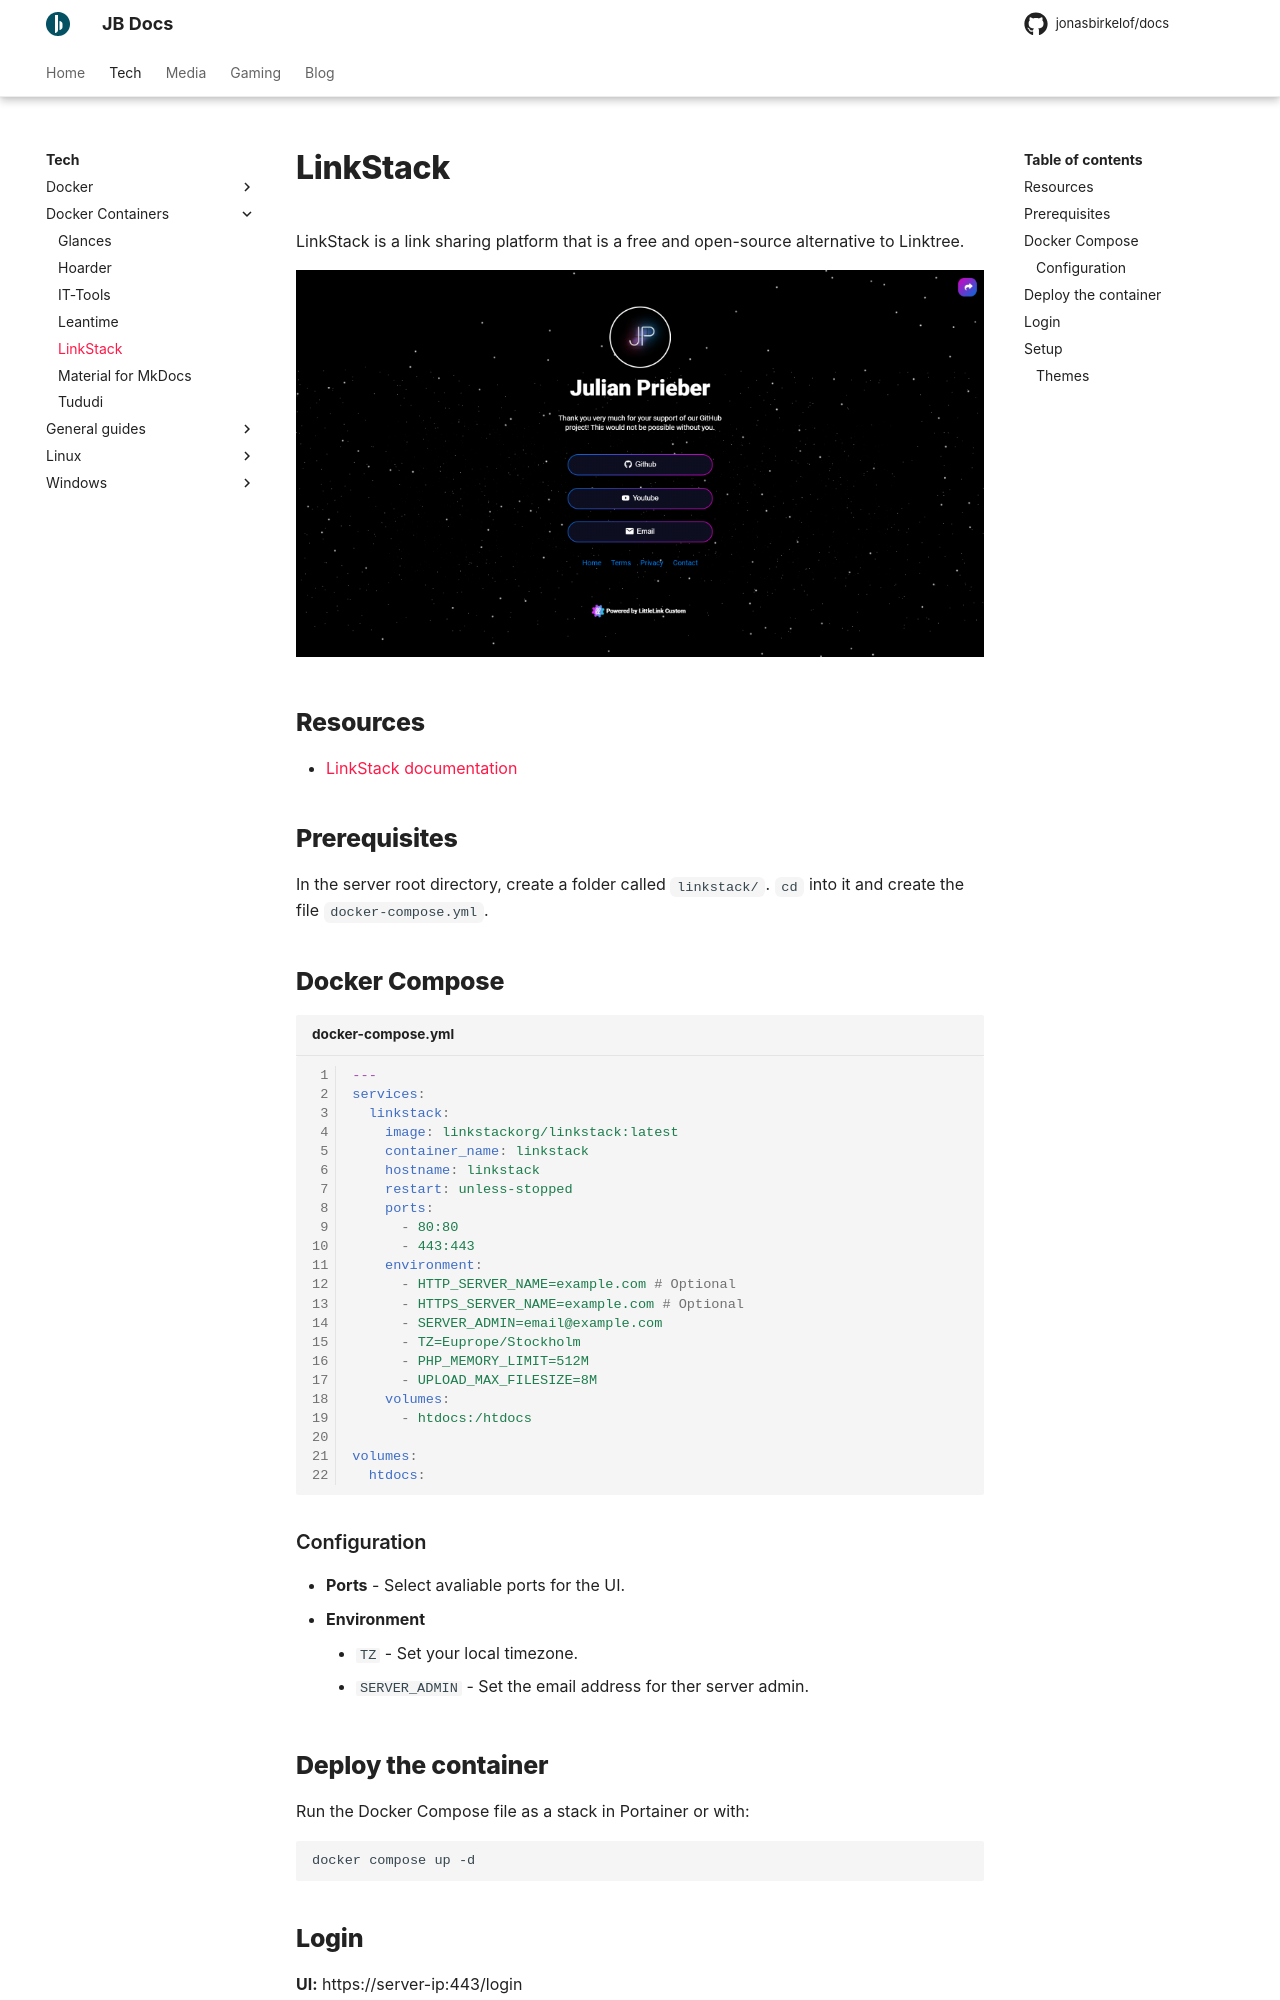

repository: jonasbirkelof/docs · page: tech/docker-containers/linkstack/index.html · generator: mkdocs

---
title: LinkStack
---

LinkStack is a link sharing platform that is a free and open-source alternative to Linktree.

![Linkstack screenshot](../images/linkstack-1.png)

## Resources

- [LinkStack documentation](https://docs.linkstack.org)

## Prerequisites

In the server root directory, create a folder called `linkstack/`. `cd` into it and create the file `docker-compose.yml`.

## Docker Compose

```yaml title="docker-compose.yml" linenums="1"
---
services:
  linkstack:
    image: linkstackorg/linkstack:latest
    container_name: linkstack
    hostname: linkstack
    restart: unless-stopped
    ports:
      - 80:80
      - 443:443
    environment:
      - HTTP_SERVER_NAME=example.com # Optional
      - HTTPS_SERVER_NAME=example.com # Optional
      - SERVER_ADMIN=email@example.com
      - TZ=Euprope/Stockholm
      - PHP_MEMORY_LIMIT=512M
      - UPLOAD_MAX_FILESIZE=8M
    volumes:
      - htdocs:/htdocs

volumes:
  htdocs:
```

### Configuration

- **Ports** - Select avaliable ports for the UI.
- **Environment**

    - `TZ` - Set your local timezone.
    - `SERVER_ADMIN` - Set the email address for ther server admin.

## Deploy the container

Run the Docker Compose file as a stack in Portainer or with:

```bash
docker compose up -d
```

## Login

**UI:** https://server-ip:443/login
